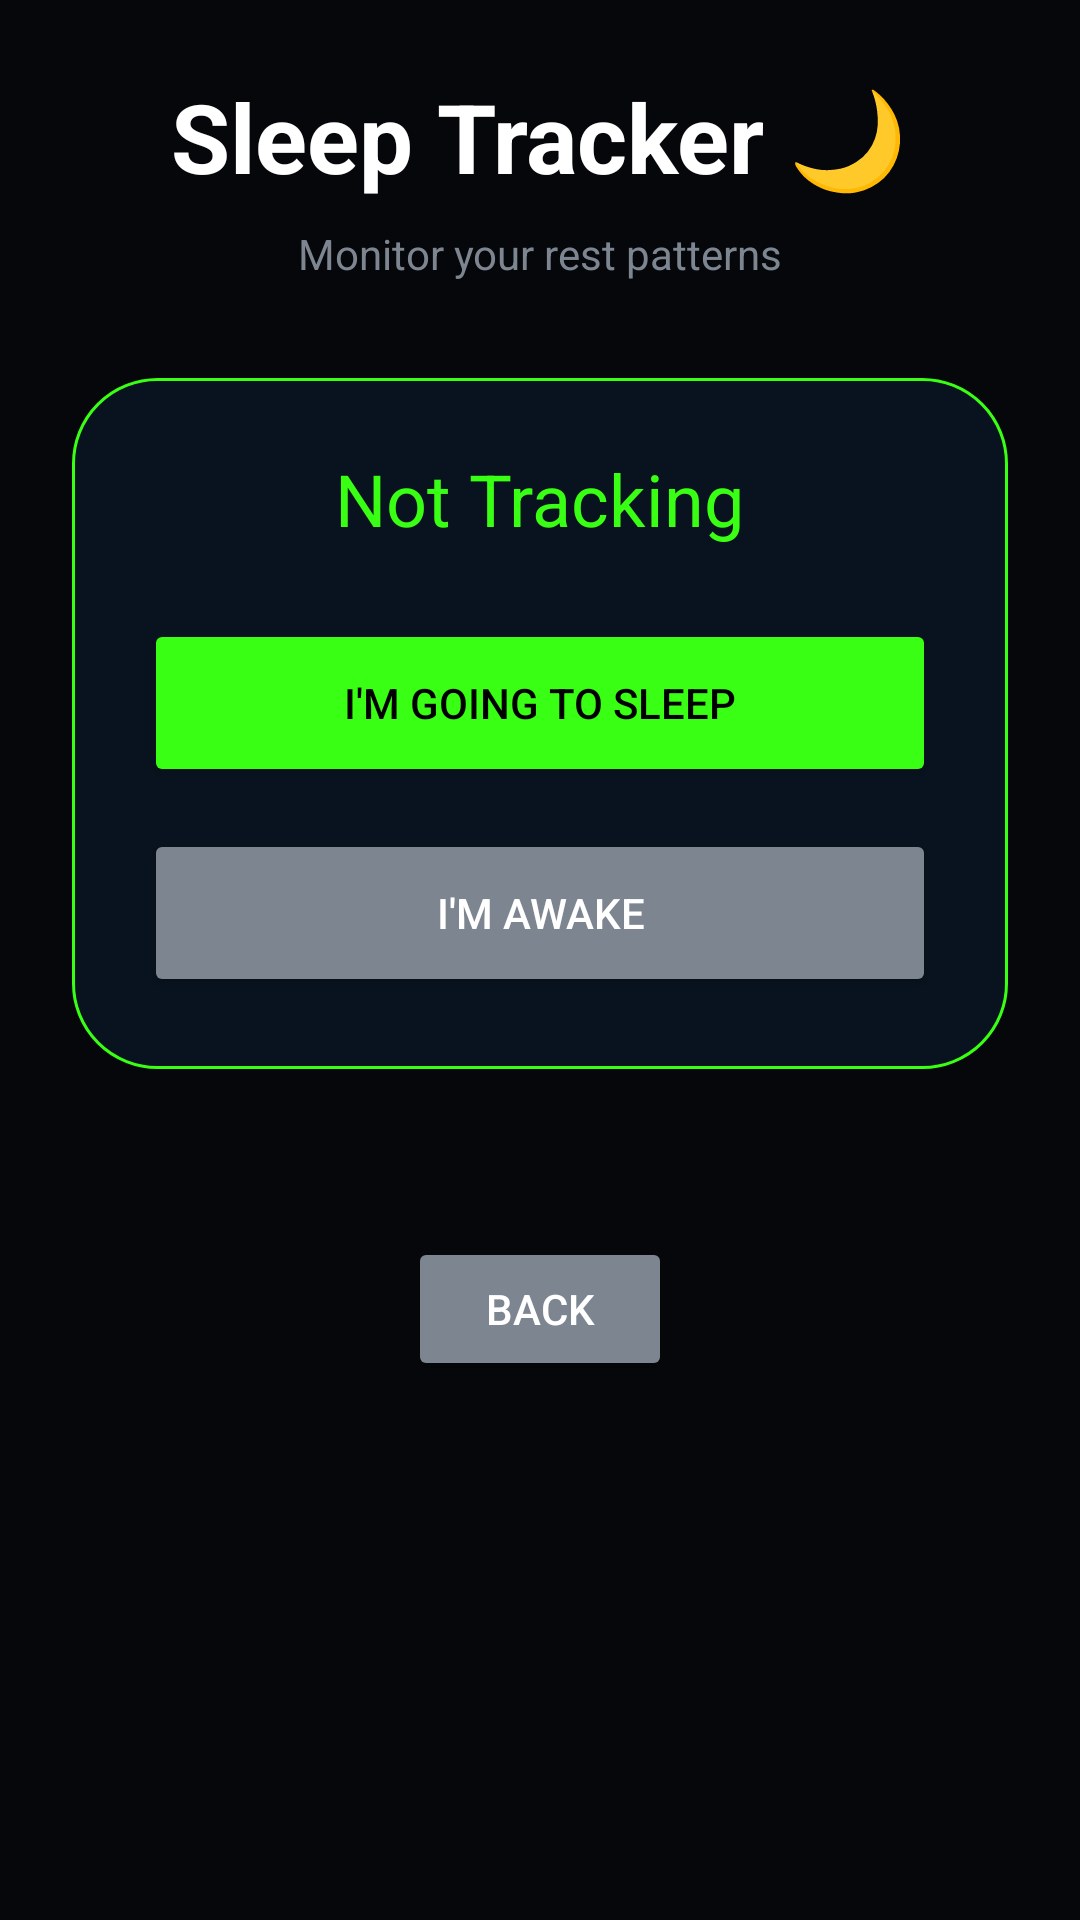

Layout XML and referenced resources for this Android screen:
<!-- AndroidManifest.xml: application theme Theme.AppCompat.Light.NoActionBar -->
<!-- res/layout/activity_sleep_tracker.xml -->
<?xml version="1.0" encoding="utf-8"?>
<ScrollView xmlns:android="http://schemas.android.com/apk/res/android"
    android:layout_width="match_parent"
    android:layout_height="match_parent"
    android:background="#05070A"
    android:fillViewport="true">

    <LinearLayout
        android:layout_width="match_parent"
        android:layout_height="wrap_content"
        android:orientation="vertical"
        android:padding="24dp"
        android:paddingTop="80dp">

        <TextView
            android:layout_width="wrap_content"
            android:layout_height="wrap_content"
            android:text="Sleep Tracker 🌙"
            android:textColor="#FFFFFF"
            android:textSize="32sp"
            android:textStyle="bold"
            android:layout_gravity="center"
            android:layout_marginBottom="8dp" />

        <TextView
            android:layout_width="wrap_content"
            android:layout_height="wrap_content"
            android:text="Monitor your rest patterns"
            android:textColor="#7D8590"
            android:layout_gravity="center"
            android:layout_marginBottom="32dp" />

        <LinearLayout
            android:layout_width="match_parent"
            android:layout_height="wrap_content"
            android:orientation="vertical"
            android:background="@drawable/glass_card_green"
            android:padding="24dp"
            android:layout_marginBottom="24dp">

            <TextView
                android:id="@+id/sleepStatusText"
                android:layout_width="wrap_content"
                android:layout_height="wrap_content"
                android:text="Not Tracking"
                android:textColor="#39FF14"
                android:textSize="24sp"
                android:layout_gravity="center"
                android:layout_marginBottom="24dp" />

            <Button
                android:id="@+id/btnStartSleep"
                android:layout_width="match_parent"
                android:layout_height="56dp"
                android:text="I'm going to sleep"
                android:backgroundTint="#39FF14"
                android:textColor="#000000"
                android:layout_marginBottom="14dp" />

            <Button
                android:id="@+id/btnEndSleep"
                android:layout_width="match_parent"
                android:layout_height="56dp"
                android:text="I'm awake"
                android:backgroundTint="#7D8590"
                android:textColor="#FFFFFF" />
        </LinearLayout>

        <Button
            android:id="@+id/btnBack"
            android:layout_width="wrap_content"
            android:layout_height="wrap_content"
            android:text="Back"
            android:backgroundTint="#7D8590"
            android:textColor="#FFFFFF"
            android:layout_gravity="center"
            android:layout_marginTop="32dp" />

    </LinearLayout>
</ScrollView>
<!-- resources referenced by this layout -->
<resources>
  <!-- drawable glass_card_green (drawable) -->
  <?xml version="1.0" encoding="utf-8"?>
  <shape xmlns:android="http://schemas.android.com/apk/res/android">
  
      <solid android:color="#08131F"/>
  
      <corners android:radius="28dp"/>
  
      <stroke
          android:width="1dp"
          android:color="#39FF14"/>
  
  </shape>
</resources>
